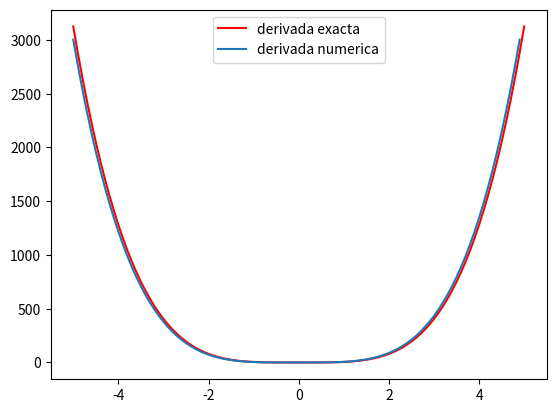

Reproduce this figure in Python.
#ejercicio: pag 191
#encontrar derivada numericamente.
# y = x^3 + 2x^2 - x + 3
# y = sin(x)
# y = x^5 - 1

#varias aproximaciones... 10 puntos y 100 puntos.
#np.diff devuelve array-1, y plot pide que x sea = size que y, asi que arreglar...

from matplotlib import pyplot as plt
import numpy as np

xstart = -5
xstop = 5.1
increment = 0.1

x = np.arange( xstart, xstop, increment )
#y = x**3 + 2*(x**2) - x + 3
#y = np.sin(x)
y = x**5 - 1

#dydx_exact = 3*(x**2) + 4*x - 1
#dydx_exact = np.cos(x)
dydx_exact = 5 * x**4

plt.plot(x, dydx_exact, 'r', label='derivada exacta')

dydx_num = np.diff(y) / np.diff(x)
#print(len(dydx_num))
xstart = -5
xstop = 5
increment = 0.1 # jugar con distintos incrementos para ver como se aproxima...
x = np.arange(xstart, xstop, increment)
#print(len(x))

plt.plot(x, dydx_num, label='derivada numerica')
plt.legend()
plt.show()
